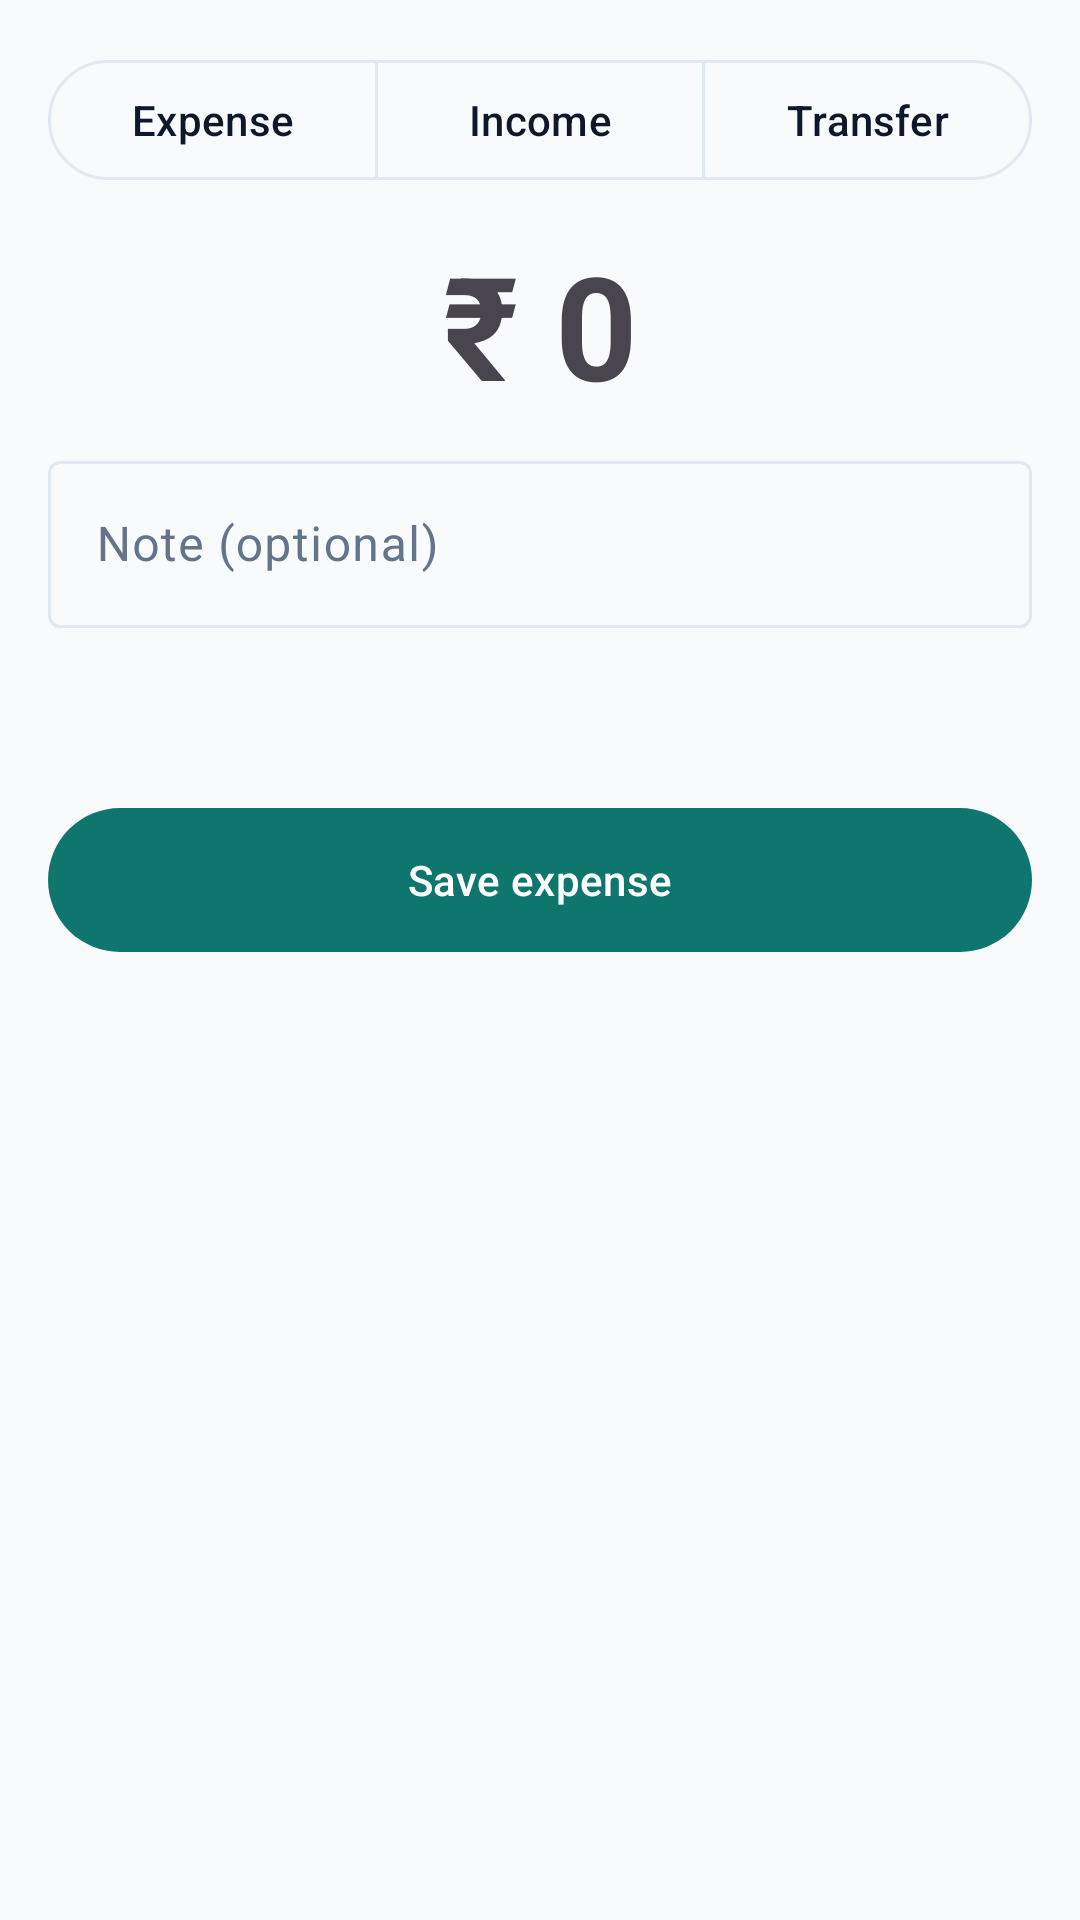

Layout XML and referenced resources for this Android screen:
<!-- AndroidManifest.xml: application theme Theme.DailyTracker -->
<!-- res/layout/sheet_add_entry.xml -->
<?xml version="1.0" encoding="utf-8"?>
<ScrollView xmlns:android="http://schemas.android.com/apk/res/android"
    xmlns:app="http://schemas.android.com/apk/res-auto"
    android:layout_width="match_parent"
    android:layout_height="wrap_content">

    <LinearLayout
        android:layout_width="match_parent"
        android:layout_height="wrap_content"
        android:orientation="vertical"
        android:padding="16dp">

        <com.google.android.material.button.MaterialButtonToggleGroup
            android:id="@+id/toggleType"
            android:layout_width="match_parent"
            android:layout_height="wrap_content"
            app:selectionRequired="true"
            app:singleSelection="true">

            <com.google.android.material.button.MaterialButton
                android:id="@+id/btnExpense"
                style="@style/Widget.Material3.Button.OutlinedButton"
                android:layout_width="0dp"
                android:layout_height="wrap_content"
                android:layout_weight="1"
                android:text="Expense" />

            <com.google.android.material.button.MaterialButton
                android:id="@+id/btnIncome"
                style="@style/Widget.Material3.Button.OutlinedButton"
                android:layout_width="0dp"
                android:layout_height="wrap_content"
                android:layout_weight="1"
                android:text="Income" />

            <com.google.android.material.button.MaterialButton
                android:id="@+id/btnTransfer"
                style="@style/Widget.Material3.Button.OutlinedButton"
                android:layout_width="0dp"
                android:layout_height="wrap_content"
                android:layout_weight="1"
                android:text="Transfer" />
        </com.google.android.material.button.MaterialButtonToggleGroup>

        <TextView
            android:id="@+id/tvAmount"
            android:layout_width="match_parent"
            android:layout_height="wrap_content"
            android:layout_marginTop="12dp"
            android:gravity="center"
            android:text="₹ 0"
            android:textAppearance="@style/TextAppearance.DT.Display" />

        <HorizontalScrollView
            android:id="@+id/chipsScroll"
            android:layout_width="match_parent"
            android:layout_height="wrap_content"
            android:scrollbars="none">

            <com.google.android.material.chip.ChipGroup
                android:id="@+id/cgCategory"
                android:layout_width="wrap_content"
                android:layout_height="wrap_content"
                app:singleLine="true"
                app:singleSelection="true" />
        </HorizontalScrollView>

        <com.google.android.material.textfield.TextInputLayout
            style="@style/Widget.Material3.TextInputLayout.OutlinedBox"
            android:layout_width="match_parent"
            android:layout_height="wrap_content"
            android:layout_marginTop="8dp"
            android:hint="Note (optional)">

            <com.google.android.material.textfield.TextInputEditText
                android:id="@+id/etNote"
                android:layout_width="match_parent"
                android:layout_height="wrap_content"
                android:inputType="textCapSentences"
                android:maxLines="1" />
        </com.google.android.material.textfield.TextInputLayout>

        <com.google.android.material.button.MaterialButton
            android:id="@+id/btnWhen"
            style="@style/Widget.Material3.Button.TextButton"
            android:layout_width="wrap_content"
            android:layout_height="wrap_content" />

        <GridLayout
            android:id="@+id/pad"
            android:layout_width="match_parent"
            android:layout_height="wrap_content"
            android:columnCount="3" />

        <com.google.android.material.button.MaterialButton
            android:id="@+id/btnSave"
            android:layout_width="match_parent"
            android:layout_height="56dp"
            android:layout_marginTop="8dp"
            android:text="Save expense" />
    </LinearLayout>
</ScrollView>
<!-- resources referenced by this layout -->
<resources>
  <style name="TextAppearance.DT.Display" parent="TextAppearance.Material3.DisplayMedium">
          <item name="android:textSize">48sp</item>
          <item name="android:textStyle">bold</item>
      </style>
  <style name="Theme.DailyTracker" parent="Theme.Material3.DayNight.NoActionBar">
          <item name="colorPrimary">@color/dt_primary</item>
          <item name="colorOnPrimary">@color/dt_on_primary</item>
          <item name="colorPrimaryContainer">@color/dt_container</item>
          <item name="colorOnPrimaryContainer">@color/dt_on_container</item>
          <item name="colorSecondary">@color/dt_accent</item>
          <item name="colorSurface">@color/dt_surface</item>
          <item name="colorOnSurface">@color/dt_text</item>
          <item name="colorOnSurfaceVariant">@color/dt_muted</item>
          <item name="colorOutline">@color/dt_divider</item>
          <item name="colorError">@color/dt_red</item>
          <item name="android:colorBackground">@color/dt_bg</item>
      </style>
  <color name="dt_primary">#0F766E</color>
  <color name="dt_on_primary">#FFFFFF</color>
  <color name="dt_container">#CCFBF1</color>
  <color name="dt_on_container">#115E59</color>
  <color name="dt_accent">#F97316</color>
  <color name="dt_surface">#FFFFFF</color>
  <color name="dt_text">#0F172A</color>
  <color name="dt_muted">#64748B</color>
  <color name="dt_divider">#E2E8F0</color>
  <color name="dt_red">#DC2626</color>
  <color name="dt_bg">#F8FAFC</color>
</resources>
